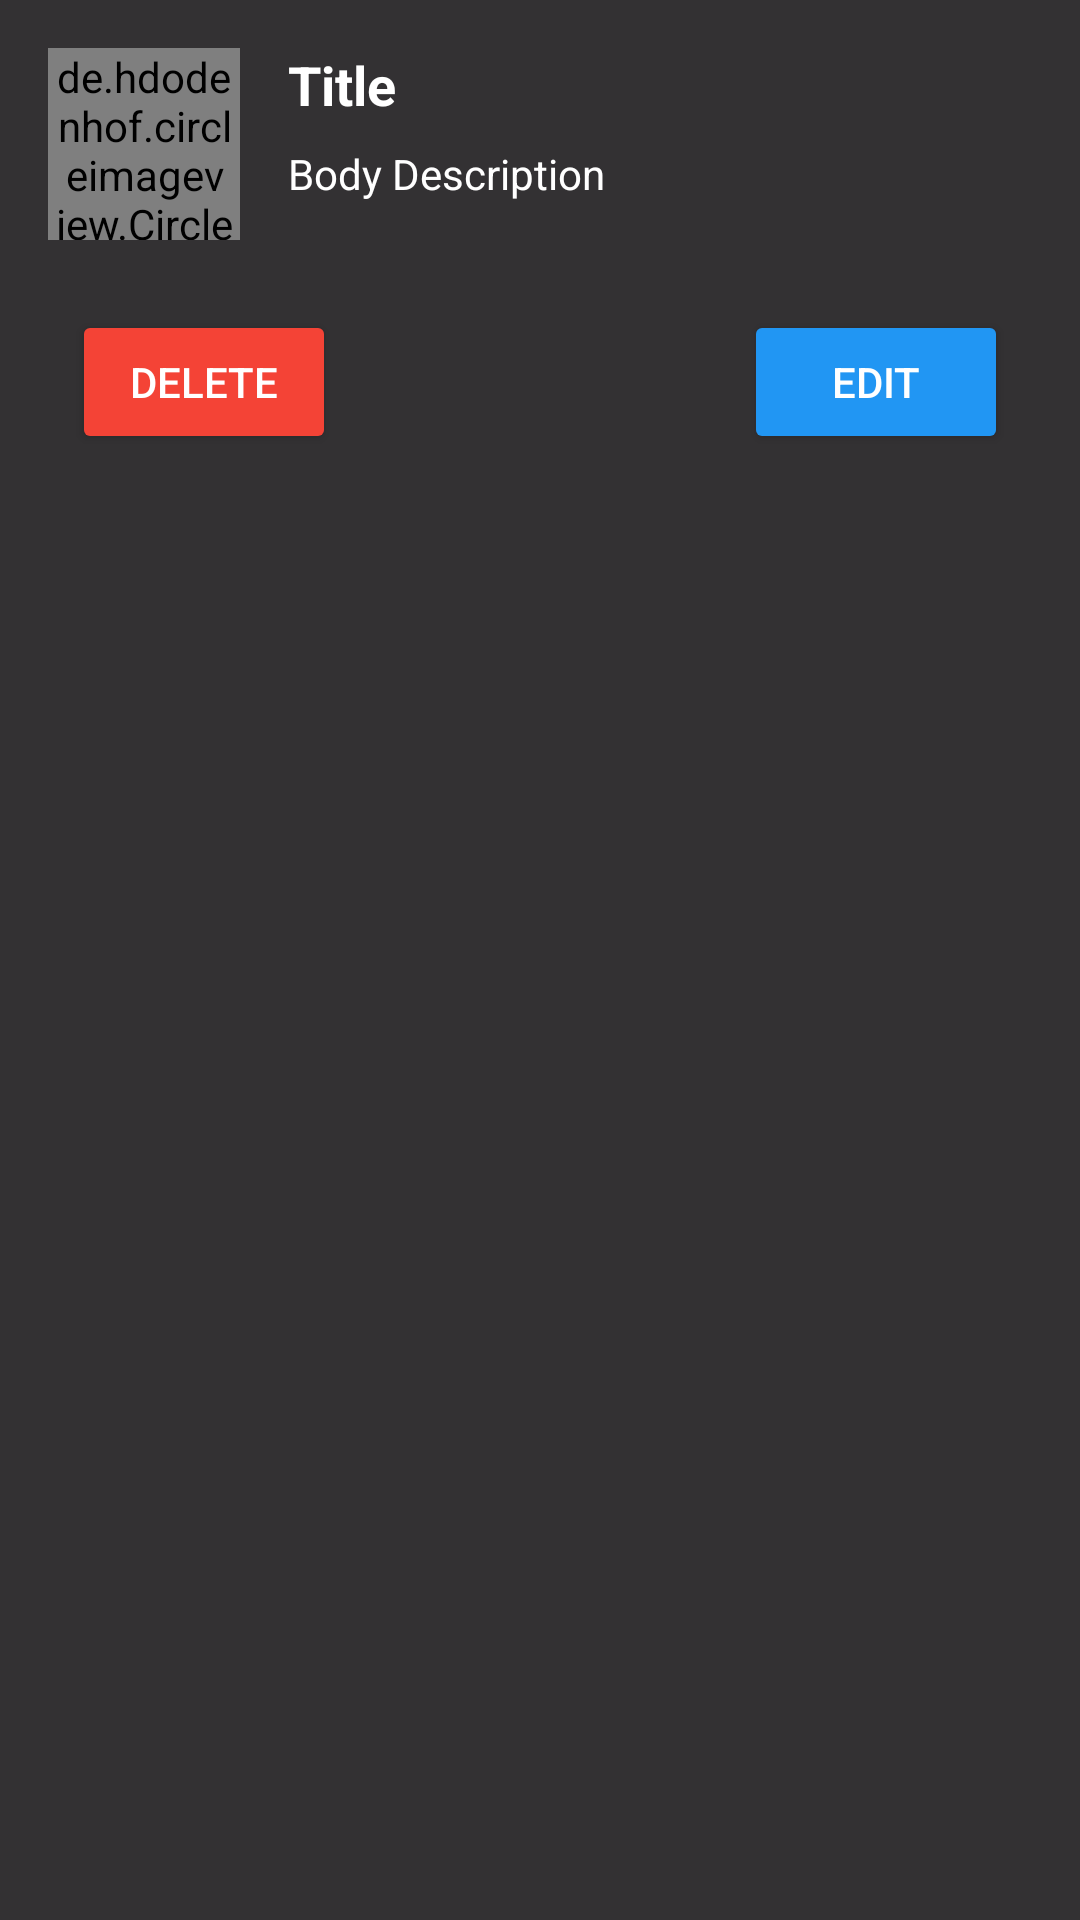

Layout XML and referenced resources for this Android screen:
<!-- AndroidManifest.xml: application theme Theme.PaySky_CRUD_Assessment -->
<!-- res/layout/paysky_layout_post_item.xml -->
<?xml version="1.0" encoding="utf-8"?>
<RelativeLayout
    xmlns:android="http://schemas.android.com/apk/res/android"
    android:layout_width="match_parent"
    android:layout_height="wrap_content"
    android:padding="16dp"
    android:layout_marginHorizontal="2dp"
    android:layout_marginVertical="5dp"
    android:background="#CC000000">

    <de.hdodenhof.circleimageview.CircleImageView
        android:id="@+id/imageViewUser"
        android:layout_width="64dp"
        android:layout_height="64dp"
        android:layout_alignParentStart="true"
        android:src="@drawable/paysky_logo"
        android:layout_marginEnd="16dp"/>

    <TextView
        android:id="@+id/textViewRepositoryTitle"
        android:layout_width="wrap_content"
        android:layout_height="wrap_content"
        android:layout_toEndOf="@id/imageViewUser"
        android:textSize="18sp"
        android:textColor="#FFFFFF"
        android:textStyle="bold"
        android:text="Title"/>

    <TextView
        android:id="@+id/textViewRepositoryBody"
        android:layout_width="wrap_content"
        android:layout_height="wrap_content"
        android:layout_below="@id/textViewRepositoryTitle"
        android:layout_toEndOf="@id/imageViewUser"
        android:layout_marginTop="8dp"
        android:textSize="14sp"
        android:textColor="#FFFFFF"
        android:text="Body Description"/>

    <Button
        android:id="@+id/buttonEdit"
        android:layout_width="wrap_content"
        android:layout_height="wrap_content"
        android:layout_alignParentEnd="true"
        android:layout_below="@id/textViewRepositoryBody"
        android:layout_marginTop="36dp"
        android:layout_marginEnd="8dp"
        android:text="Edit"
        android:textColor="#FFFFFF"
        android:backgroundTint="#2196F3"/>
    <Button
        android:id="@+id/buttonDelete"
        android:layout_width="wrap_content"
        android:layout_height="wrap_content"
        android:layout_below="@id/textViewRepositoryBody"
        android:layout_alignParentStart="true"
        android:layout_marginStart="8dp"
        android:layout_marginTop="36dp"
        android:backgroundTint="#F44336"
        android:text="Delete"
        android:textColor="#FFFFFF" />

</RelativeLayout>
<!-- resources referenced by this layout -->
<resources>
  <!-- drawable paysky_logo: png bitmap (drawable, 8224 bytes) -->
  <style name="Theme.PaySky_CRUD_Assessment" parent="Base.Theme.PaySky_CRUD_Assessment" />
  <style name="Base.Theme.PaySky_CRUD_Assessment" parent="Theme.Material3.DayNight.NoActionBar">
          
          
      </style>
</resources>
